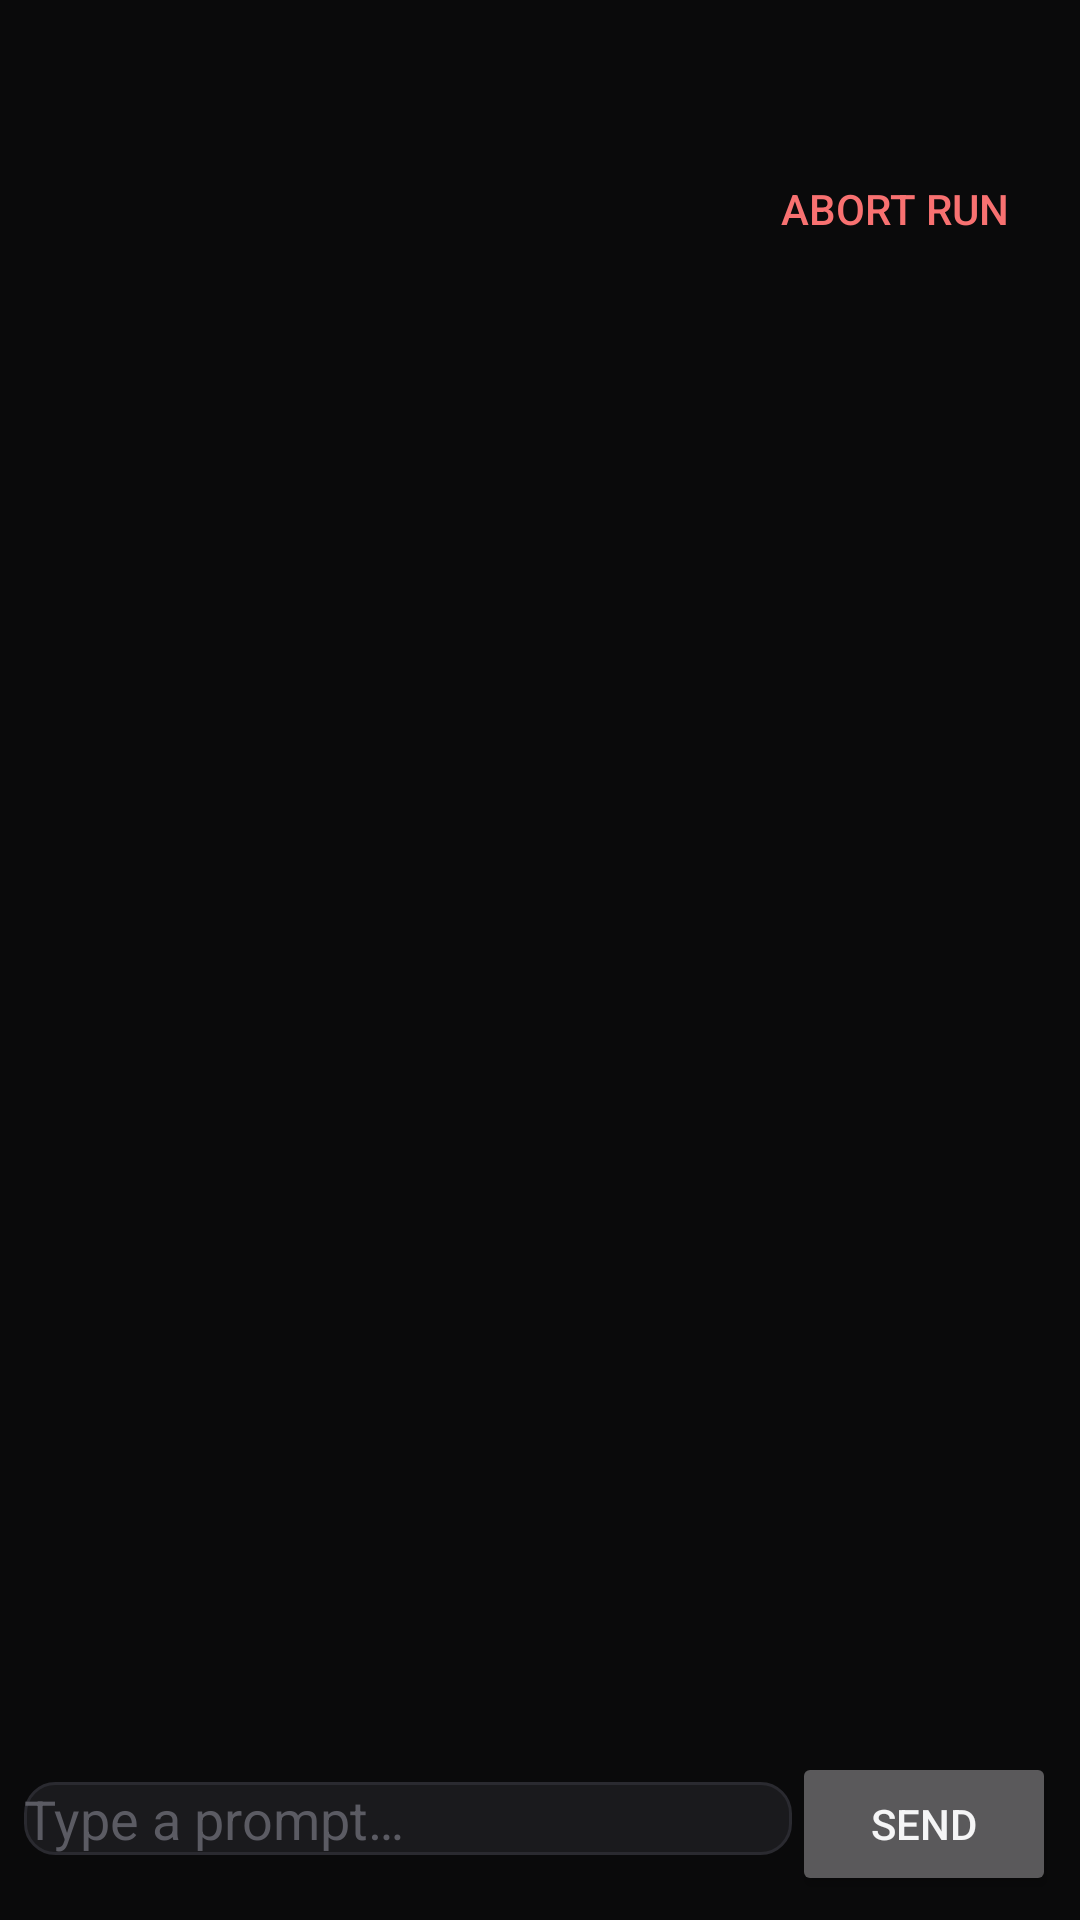

Produce the Android XML layout that renders to this screen, including the resource entries it uses.
<!-- AndroidManifest.xml: application theme Theme.Bridge -->
<!-- res/layout/chat.xml -->
<?xml version="1.0" encoding="utf-8"?>
<LinearLayout xmlns:android="http://schemas.android.com/apk/res/android"
    android:layout_width="match_parent"
    android:layout_height="match_parent"
    android:orientation="vertical"
    android:background="@color/dark">

    <TextView
        android:id="@+id/chat_title"
        android:layout_width="match_parent"
        android:layout_height="wrap_content"
        android:padding="12dp"
        android:textSize="16sp"
        android:textStyle="bold"
        android:textColor="@color/ink" />

    <LinearLayout
        android:layout_width="match_parent"
        android:layout_height="wrap_content"
        android:orientation="horizontal"
        android:paddingStart="12dp"
        android:paddingEnd="12dp">

        <TextView
            android:id="@+id/chat_machine"
            android:layout_width="0dp"
            android:layout_weight="1"
            android:layout_height="wrap_content"
            android:textSize="12sp"
            android:textColor="@color/dim" />

        <Button
            android:id="@+id/chat_abort"
            style="?android:attr/buttonBarButtonStyle"
            android:layout_width="wrap_content"
            android:layout_height="wrap_content"
            android:minWidth="0dp"
            android:textColor="@color/accent_soft"
            android:text="Abort run" />
    </LinearLayout>

    <ListView
        android:id="@+id/chat_msgs"
        android:layout_width="match_parent"
        android:layout_height="0dp"
        android:layout_weight="1"
        android:padding="8dp"
        android:divider="@null"
        android:transcriptMode="normal"
        android:stackFromBottom="true" />

    <LinearLayout
        android:layout_width="match_parent"
        android:layout_height="wrap_content"
        android:orientation="horizontal"
        android:padding="8dp"
        android:gravity="bottom">

        <EditText
            android:id="@+id/chat_input"
            android:layout_width="0dp"
            android:layout_weight="1"
            android:layout_height="wrap_content"
            android:background="@drawable/field_bg"
            android:hint="Type a prompt…"
            android:inputType="textMultiLine|textCapSentences"
            android:maxLines="5"
            android:minLines="1"
            android:textColor="@color/ink"
            android:textColorHint="#5B5B63" />

        <Button
            android:id="@+id/chat_send"
            android:layout_width="wrap_content"
            android:layout_height="wrap_content"
            android:text="Send" />
    </LinearLayout>
</LinearLayout>
<!-- resources referenced by this layout -->
<resources>
  <color name="accent_soft">#F87171</color>
  <color name="dark">#0A0A0B</color>
  <color name="dim">#8E8E96</color>
  <color name="ink">#F5F5F6</color>
  <!-- drawable field_bg (drawable) -->
  <?xml version="1.0" encoding="utf-8"?>
  <shape xmlns:android="http://schemas.android.com/apk/res/android" android:shape="rectangle">
      <solid android:color="#1A1A1D" />
      <corners android:radius="10dp" />
      <stroke android:width="1dp" android:color="#2A2A30" />
  </shape>
  <style name="Theme.Bridge" parent="android:Theme.Material.NoActionBar">
          <item name="android:colorPrimary">@color/brand</item>
          <item name="android:colorPrimaryDark">@color/dark</item>
          <item name="android:colorAccent">@color/brand</item>
          <item name="android:statusBarColor">@color/dark</item>
          <item name="android:navigationBarColor">@color/dark</item>
          <item name="android:windowBackground">@color/dark</item>
          <item name="android:colorBackground">@color/dark</item>
          <item name="android:textColorPrimary">@color/ink</item>
          <item name="android:textColorSecondary">@color/dim</item>
          <item name="android:textColorHint">#5B5B63</item>
          <item name="android:textColorTertiary">@color/dim</item>
          <item name="android:editTextBackground">@drawable/field_bg</item>
          <item name="android:drawableTint">@color/brand</item>
      </style>
  <color name="brand">#DC2626</color>
</resources>
